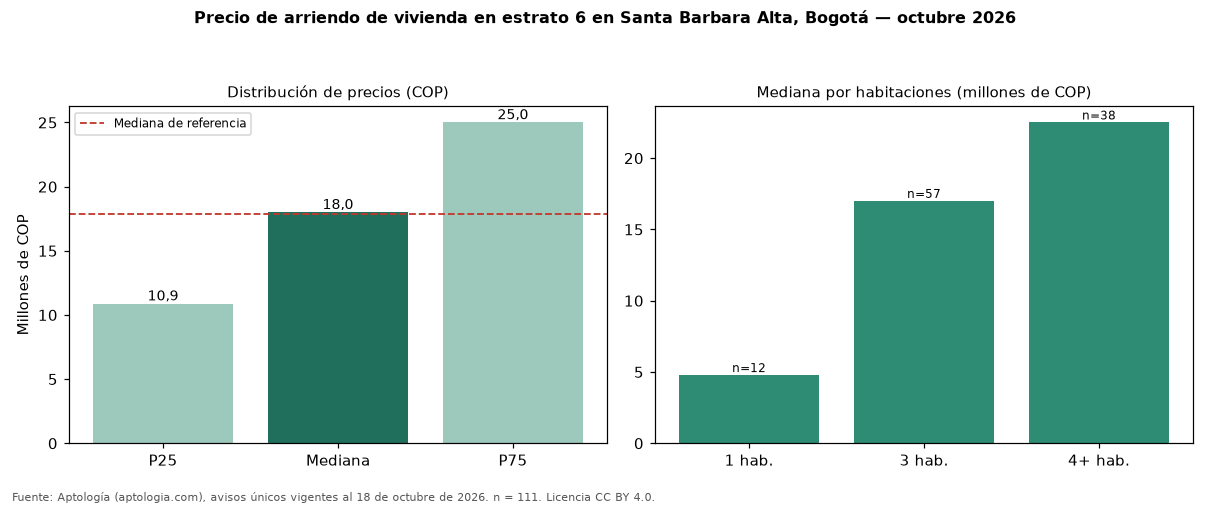

Data behind this chart, as committed beside it:
seccion, metrica, valor_cop, n
precio, p25, 10878000, 111
precio, mediana, 18000000, 111
precio, p75, 25000000, 111
cop_por_m2, p25, 46388, 111
cop_por_m2, mediana, 56818, 111
cop_por_m2, p75, 73192, 111
area, area_mediana_m2, 313.0, 111
habitaciones, 1, 4787000, 12
habitaciones, 2, 8600000, 4
habitaciones, 3, 17000000, 57
habitaciones, 4+, 22500000, 38
administracion, mediana, 2840000, 77
estrato, moda, 6, 
parqueadero, porcentaje_con_parqueadero, 95.5, 111
referencia, mediana_referencia, 17850000, 131
referencia, mediana_cop_por_m2_referencia, 55000, 131
